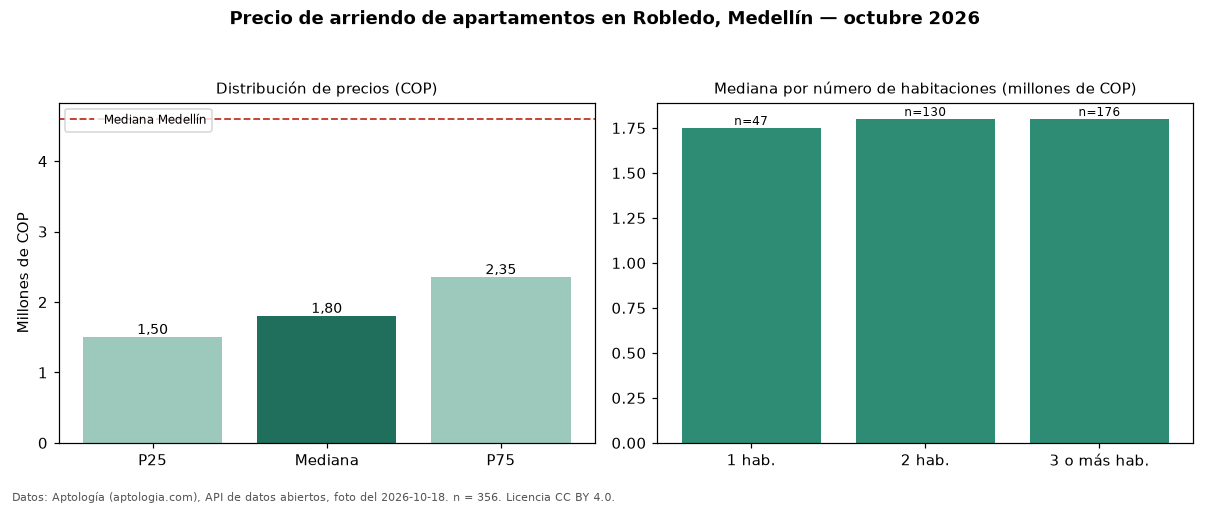

Source data for this figure (header and first rows):
seccion, metrica, valor_cop, n
precio, p25, 1500000, 356
precio, mediana, 1800000, 356
precio, p75, 2350000, 356
precio, minimo, 700000, 356
precio, maximo, 5800000, 356
parqueadero, avisos_con_parqueadero, 127, 356
parqueadero, mediana_con_parqueadero, 2600000, 127
habitaciones, 1, 1750000, 47
habitaciones, 2, 1800000, 130
habitaciones, 3+, 1800000, 176
ciudad, mediana_ciudad, 4600000, 
fuente, fecha_foto, 2026-10-18, 
fuente, atribucion, https://www.aptologia.com/arriendo/medel…, 
